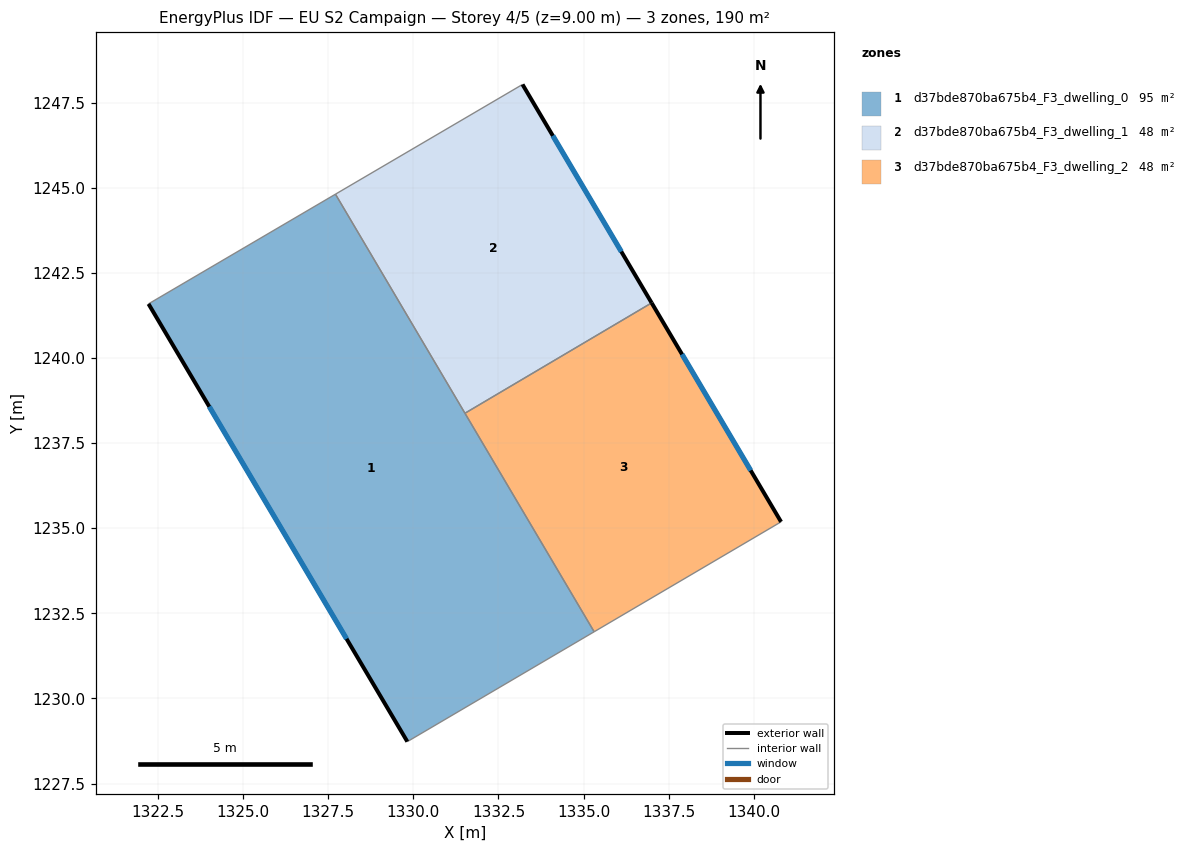
=== STOREY PLAN SPEC (per zone: floor XY polygon, exterior-wall plan segments, windows/doors) ===
zone 1: d37bde870ba675b4_F3_dwelling_0  (95.0 m²)
  floor: (1327.71, 1244.81) (1335.31, 1231.96) (1329.82, 1228.73) (1322.22, 1241.59)
  exterior wall: (1322.22, 1241.59) – (1329.82, 1228.73)  [14.9 m]
    window: (1324.01, 1238.57) – (1328.04, 1231.75)  [12.6 m²]
  interior walls: 4
zone 2: d37bde870ba675b4_F3_dwelling_1  (47.5 m²)
  floor: (1333.21, 1248.03) (1337.00, 1241.62) (1331.52, 1238.38) (1327.71, 1244.81)
  exterior wall: (1337.00, 1241.62) – (1333.21, 1248.03)  [7.5 m]
    window: (1336.11, 1243.12) – (1334.10, 1246.52)  [6.3 m²]
  interior walls: 3
zone 3: d37bde870ba675b4_F3_dwelling_2  (47.5 m²)
  floor: (1337.00, 1241.62) (1340.80, 1235.19) (1335.31, 1231.96) (1331.52, 1238.38)
  exterior wall: (1340.80, 1235.19) – (1337.00, 1241.62)  [7.5 m]
    window: (1339.91, 1236.70) – (1337.89, 1240.11)  [6.3 m²]
  interior walls: 3

=== DERIVED (storey summary) ===
Building: EU S2 Campaign
Storey: 4 of 5  (floor level z = 9.00 m)
Storey gross floor area: 190.1 m²
Zones on this storey: 3
  - d37bde870ba675b4_F3_dwelling_0: floor 95.0 m²; exterior wall 14.9 m (44.8 m²); 1 window(s) 12.6 m²; WWR 28.1%
  - d37bde870ba675b4_F3_dwelling_1: floor 47.5 m²; exterior wall 7.5 m (22.4 m²); 1 window(s) 6.3 m²; WWR 28.1%
  - d37bde870ba675b4_F3_dwelling_2: floor 47.5 m²; exterior wall 7.5 m (22.4 m²); 1 window(s) 6.3 m²; WWR 28.1%
Zone adjacency (shared interzone walls):
  - d37bde870ba675b4_F3_dwelling_0 ↔ d37bde870ba675b4_F3_dwelling_1
  - d37bde870ba675b4_F3_dwelling_0 ↔ d37bde870ba675b4_F3_dwelling_2
  - d37bde870ba675b4_F3_dwelling_1 ↔ d37bde870ba675b4_F3_dwelling_2